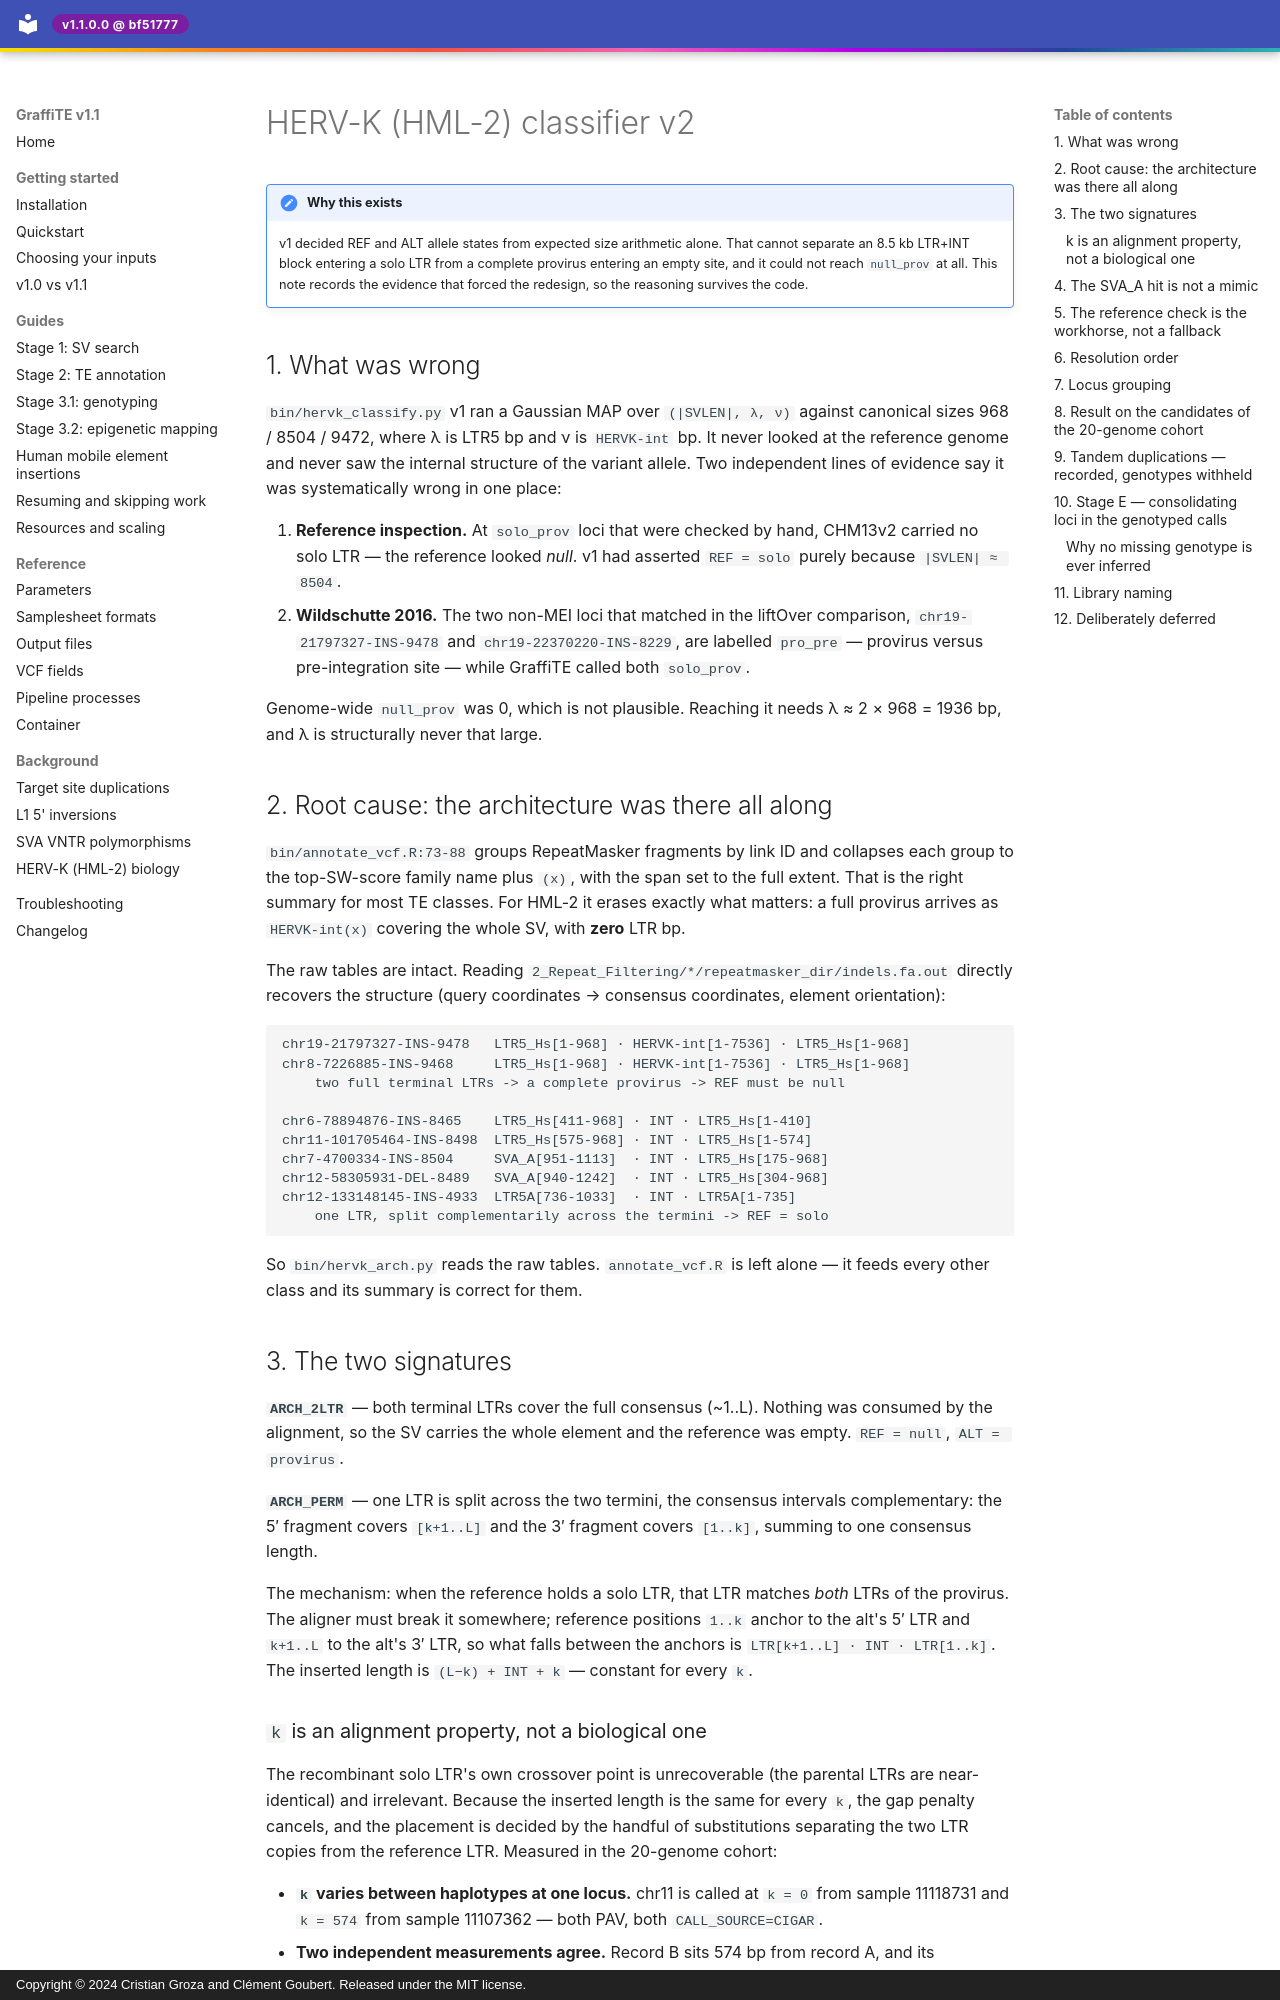

repository: cgroza/GraffiTE · page: design-notes/hervk-classification/HERVK_CLASSIFIER_V2/index.html · generator: mkdocs · copyright: Copyright © 2024 Cristian Groza and Clément Goubert. Released under the MIT license.

---
title: HERV-K classifier v2 — evidence-first allele states
status: implemented (stage 3); stage 4 consolidation deferred to phase 2
supersedes: HERVK_FILTER_PLAN.md (kept for its reasoning; do not implement from it)
---

# HERV-K (HML-2) classifier v2

!!! note "Why this exists"
    v1 decided REF and ALT allele states from expected size arithmetic alone.
    That cannot separate an 8.5 kb LTR+INT block entering a solo LTR from a
    complete provirus entering an empty site, and it could not reach
    `null_prov` at all. This note records the evidence that forced the
    redesign, so the reasoning survives the code.

## 1. What was wrong

`bin/hervk_classify.py` v1 ran a Gaussian MAP over `(|SVLEN|, λ, ν)` against
canonical sizes 968 / 8504 / 9472, where λ is LTR5 bp and ν is `HERVK-int` bp.
It never looked at the reference genome and never saw the internal structure of
the variant allele. Two independent lines of evidence say it was systematically
wrong in one place:

1. **Reference inspection.** At `solo_prov` loci that were checked by hand,
   CHM13v2 carried no solo LTR — the reference looked *null*. v1 had asserted
   `REF = solo` purely because `|SVLEN| ≈ 8504`.
2. **Wildschutte 2016.** The two non-MEI loci that matched in the liftOver
   comparison, `chr19-21797327-INS-9478` and `chr19-22370220-INS-8229`, are
   labelled `pro_pre` — provirus versus pre-integration site — while GraffiTE
   called both `solo_prov`.

Genome-wide `null_prov` was 0, which is not plausible. Reaching it needs
λ ≈ 2 × 968 = 1936 bp, and λ is structurally never that large.

## 2. Root cause: the architecture was there all along

`bin/annotate_vcf.R:73-88` groups RepeatMasker fragments by link ID and
collapses each group to the top-SW-score family name plus `(x)`, with the span
set to the full extent. That is the right summary for most TE classes. For
HML-2 it erases exactly what matters: a full provirus arrives as
`HERVK-int(x)` covering the whole SV, with **zero** LTR bp.

The raw tables are intact. Reading
`2_Repeat_Filtering/*/repeatmasker_dir/indels.fa.out` directly recovers the
structure (query coordinates → consensus coordinates, element orientation):

```
chr19-21797327-INS-9478   LTR5_Hs[1-968] · HERVK-int[1-7536] · LTR5_Hs[1-968]
chr8-7226885-INS-9468     LTR5_Hs[1-968] · HERVK-int[1-7536] · LTR5_Hs[1-968]
    two full terminal LTRs -> a complete provirus -> REF must be null

chr6-78894876-INS-8465    LTR5_Hs[411-968] · INT · LTR5_Hs[1-410]
chr11-101705464-INS-8498  LTR5_Hs[575-968] · INT · LTR5_Hs[1-574]
chr7-4700334-INS-8504     SVA_A[951-1113]  · INT · LTR5_Hs[175-968]
chr12-58305931-DEL-8489   SVA_A[940-1242]  · INT · LTR5_Hs[304-968]
chr12-133148145-INS-4933  LTR5A[736-1033]  · INT · LTR5A[1-735]
    one LTR, split complementarily across the termini -> REF = solo
```

So `bin/hervk_arch.py` reads the raw tables. `annotate_vcf.R` is left alone —
it feeds every other class and its summary is correct for them.

## 3. The two signatures

**`ARCH_2LTR`** — both terminal LTRs cover the full consensus (~1..L). Nothing
was consumed by the alignment, so the SV carries the whole element and the
reference was empty. `REF = null`, `ALT = provirus`.

**`ARCH_PERM`** — one LTR is split across the two termini, the consensus
intervals complementary: the 5′ fragment covers `[k+1..L]` and the 3′ fragment
covers `[1..k]`, summing to one consensus length.

The mechanism: when the reference holds a solo LTR, that LTR matches *both*
LTRs of the provirus. The aligner must break it somewhere; reference positions
`1..k` anchor to the alt's 5′ LTR and `k+1..L` to the alt's 3′ LTR, so what
falls between the anchors is `LTR[k+1..L] · INT · LTR[1..k]`. The inserted
length is `(L−k) + INT + k` — constant for every `k`.
